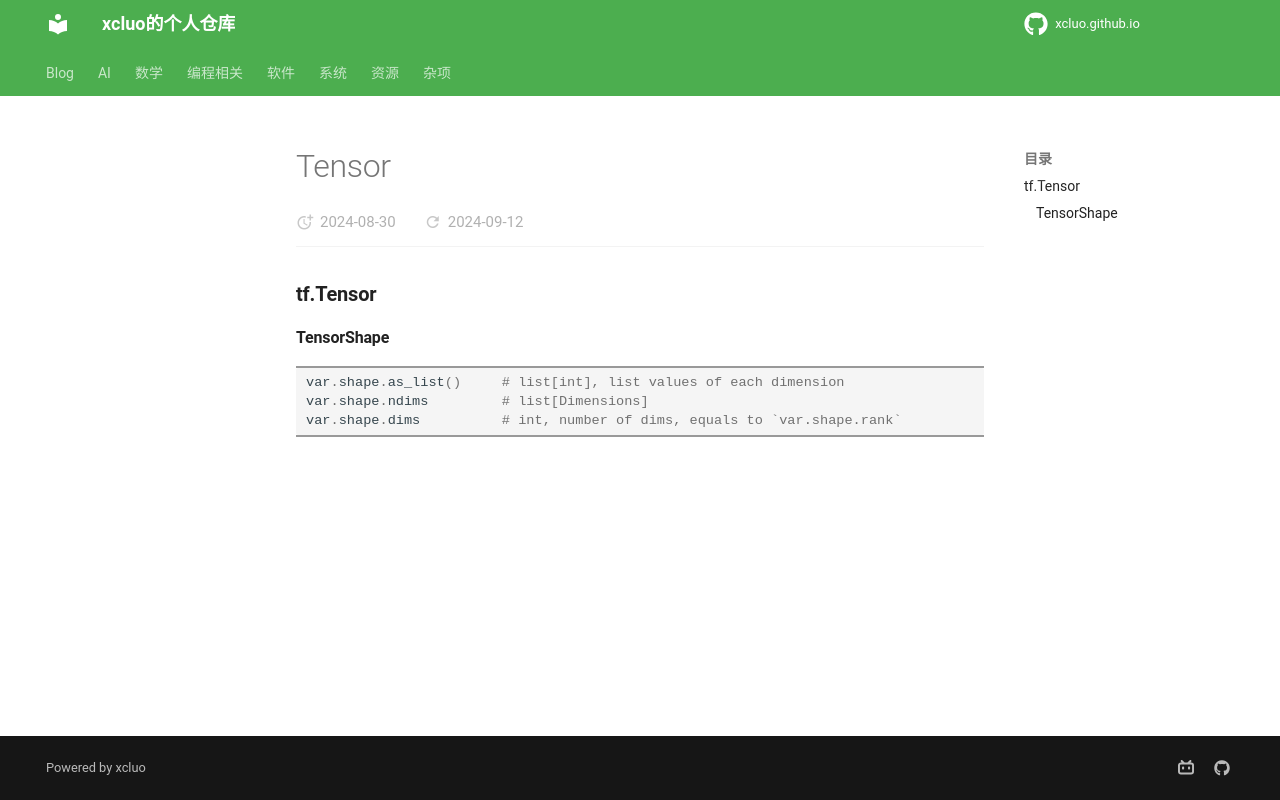

repository: xcluo/xcluo.github.io · page: AI/AI_Platform/Tensorflow/graph_related/ops/tensor.html · generator: mkdocs


### tf.Tensor


#### TensorShape
```python
var.shape.as_list()     # list[int], list values of each dimension
var.shape.ndims         # list[Dimensions]
var.shape.dims          # int, number of dims, equals to `var.shape.rank`
```
